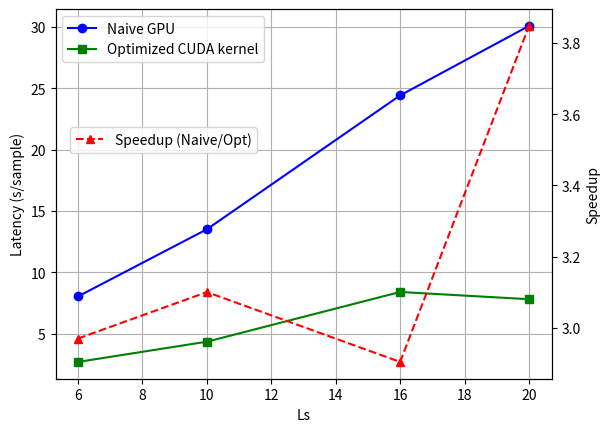

Source code (Python): (Note: this script raises an exception after producing the figure.)
import numpy as np
import matplotlib.pyplot as plt
import os

Ls = [6, 10, 16, 20]
latency_naive_gpu = [8.05, 13.52, 24.43, 30.09]
latency_opt_cuda = [2.71, 4.36, 8.41, 7.82]
speedup = [latency_naive_gpu[i] / latency_opt_cuda[i] for i in range(len(latency_naive_gpu))]   

fig, ax1 = plt.subplots()

# Plot latencies on the primary y-axis
ax1.plot(Ls, latency_naive_gpu, marker='o', linestyle='-', color='b', label='Naive GPU')
ax1.plot(Ls, latency_opt_cuda, marker='s', linestyle='-', color='g', label='Optimized CUDA kernel')
ax1.set_xlabel('Ls')
ax1.set_ylabel('Latency (s/sample)')
# ax1.set_title('Latency vs Ls')
ax1.legend(loc='upper left')
ax1.grid(True)

# Create a secondary y-axis for speedup
ax2 = ax1.twinx()
ax2.plot(Ls, speedup, marker='^', linestyle='--', color='r', label='Speedup (Naive/Opt)')
ax2.set_ylabel('Speedup')
ax2.legend(bbox_to_anchor=(0.42, 0.7))  # Shift down to avoid overlap

plt.show(block=False)

# Save the plot
script_path = os.path.dirname(os.path.abspath(__file__))
class_name = __file__.split('/')[-1].replace('.py', '')
method_name = "latency_speedup"
save_dir = os.path.join(script_path, f"./figures/{class_name}")
os.makedirs(save_dir, exist_ok=True)
file_path = os.path.join(save_dir, f"{method_name}.pdf")
plt.savefig(file_path, format="pdf", bbox_inches="tight")
print(f"Figure saved at: {file_path}")


